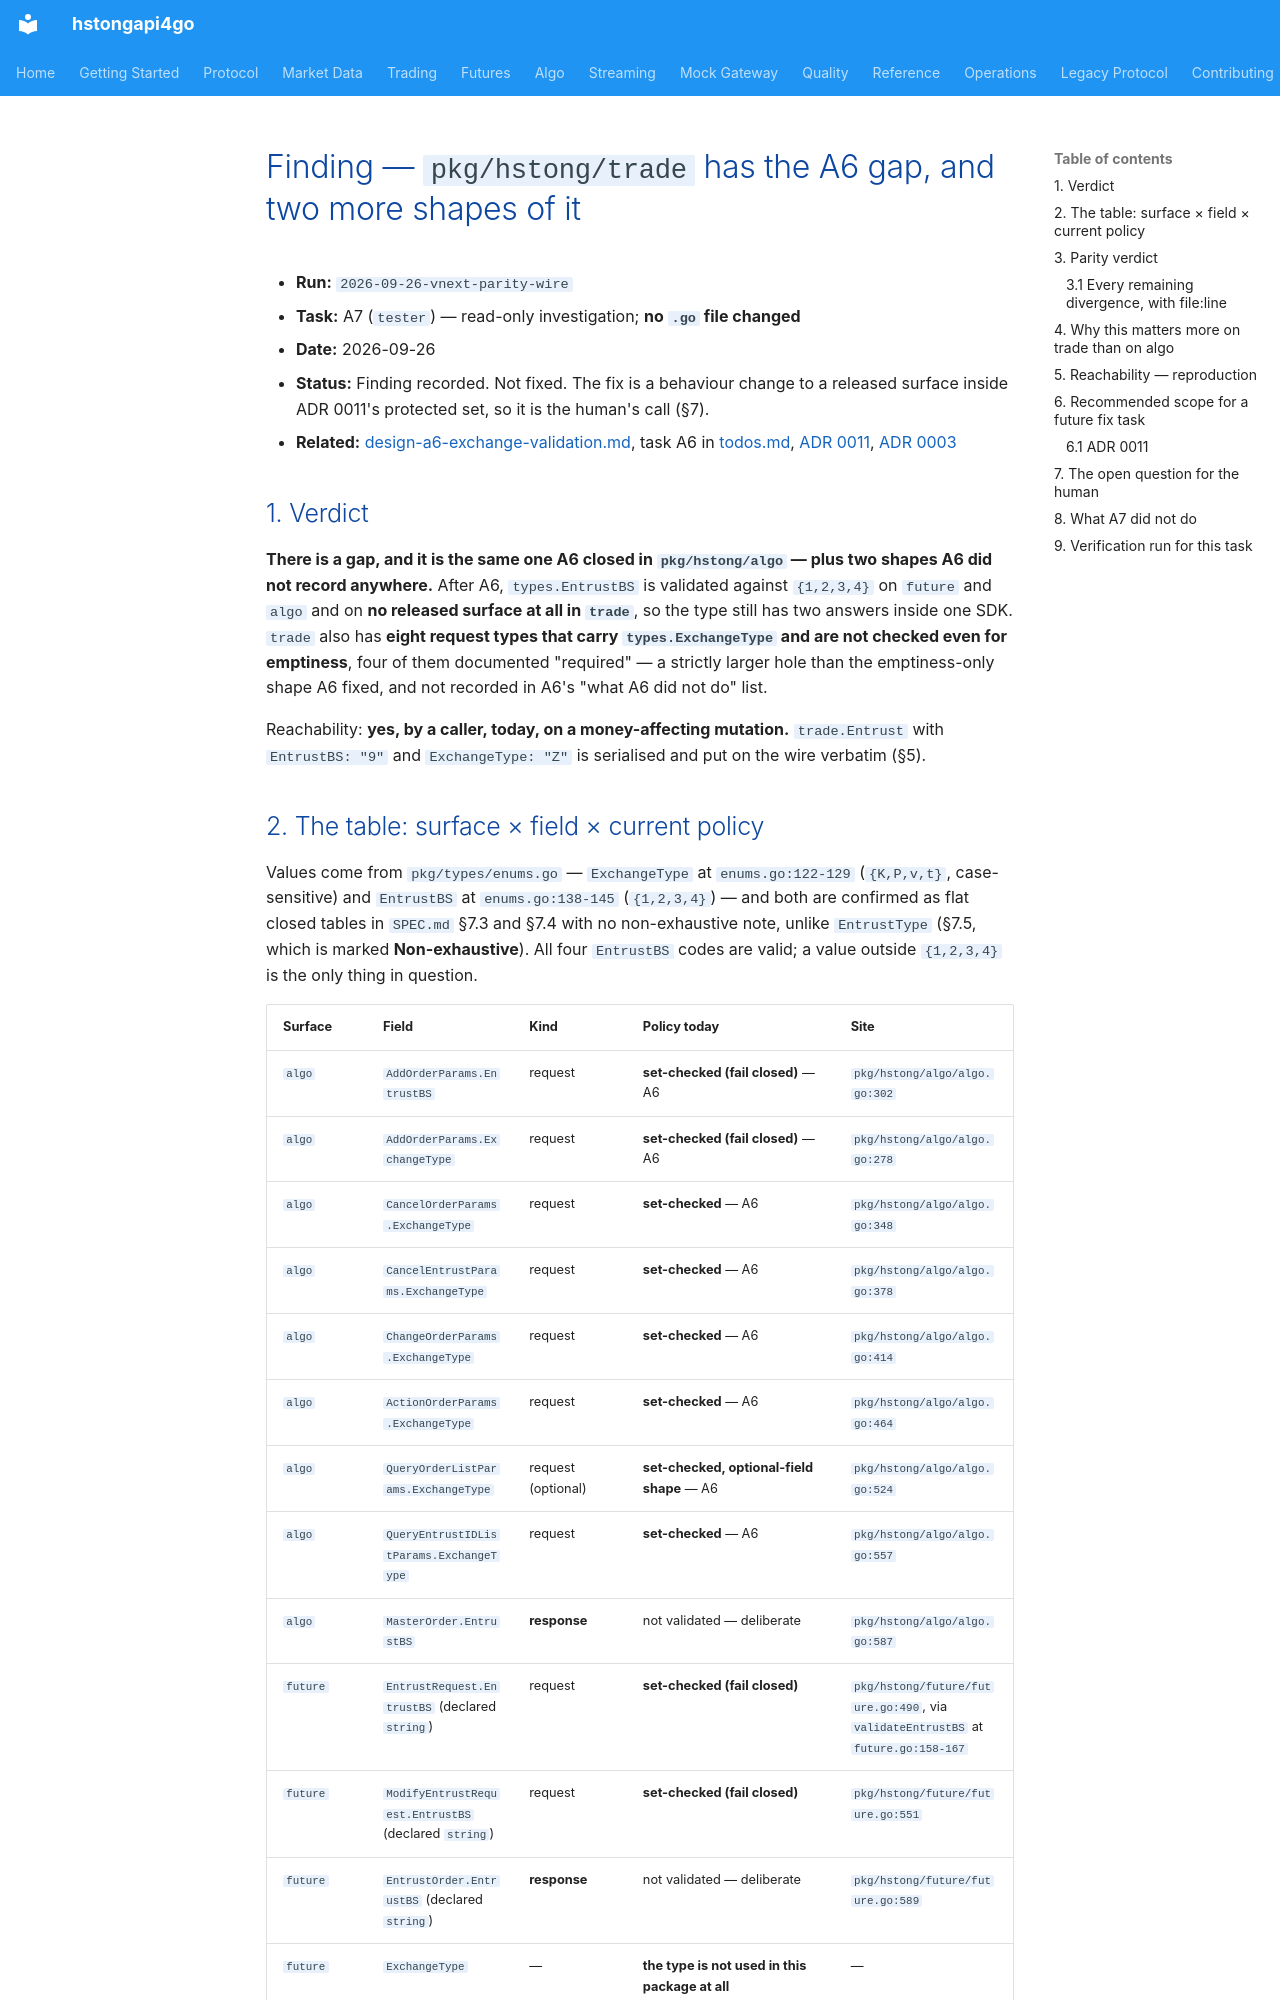

repository: shing1211/hstongapi4go · page: runs/2026-09-26-vnext-parity-wire/finding-trade-code-validation/index.html · generator: mkdocs

# Finding — `pkg/hstong/trade` has the A6 gap, and two more shapes of it

- **Run:** `2026-09-26-vnext-parity-wire`
- **Task:** A7 (`tester`) — read-only investigation; **no `.go` file changed**
- **Date:** 2026-09-26
- **Status:** Finding recorded. Not fixed. The fix is a behaviour change to a
  released surface inside ADR 0011's protected set, so it is the human's call
  (§7).
- **Related:** [design-a6-exchange-validation.md](./design-a6-exchange-validation.md),
  task A6 in [todos.md](./todos.md),
  [ADR 0011](../../adr/0011-v01x-compatibility.md),
  [ADR 0003](../../adr/0003-no-auto-retry-orders.md)

## 1. Verdict

**There is a gap, and it is the same one A6 closed in `pkg/hstong/algo` — plus
two shapes A6 did not record anywhere.** After A6, `types.EntrustBS` is validated
against `{1,2,3,4}` on `future` and `algo` and on **no released surface at all
in `trade`**, so the type still has two answers inside one SDK. `trade` also has
**eight request types that carry `types.ExchangeType` and are not checked even
for emptiness**, four of them documented "required" — a strictly larger hole
than the emptiness-only shape A6 fixed, and not recorded in A6's "what A6 did
not do" list.

Reachability: **yes, by a caller, today, on a money-affecting mutation.**
`trade.Entrust` with `EntrustBS: "9"` and `ExchangeType: "Z"` is serialised and
put on the wire verbatim (§5).
